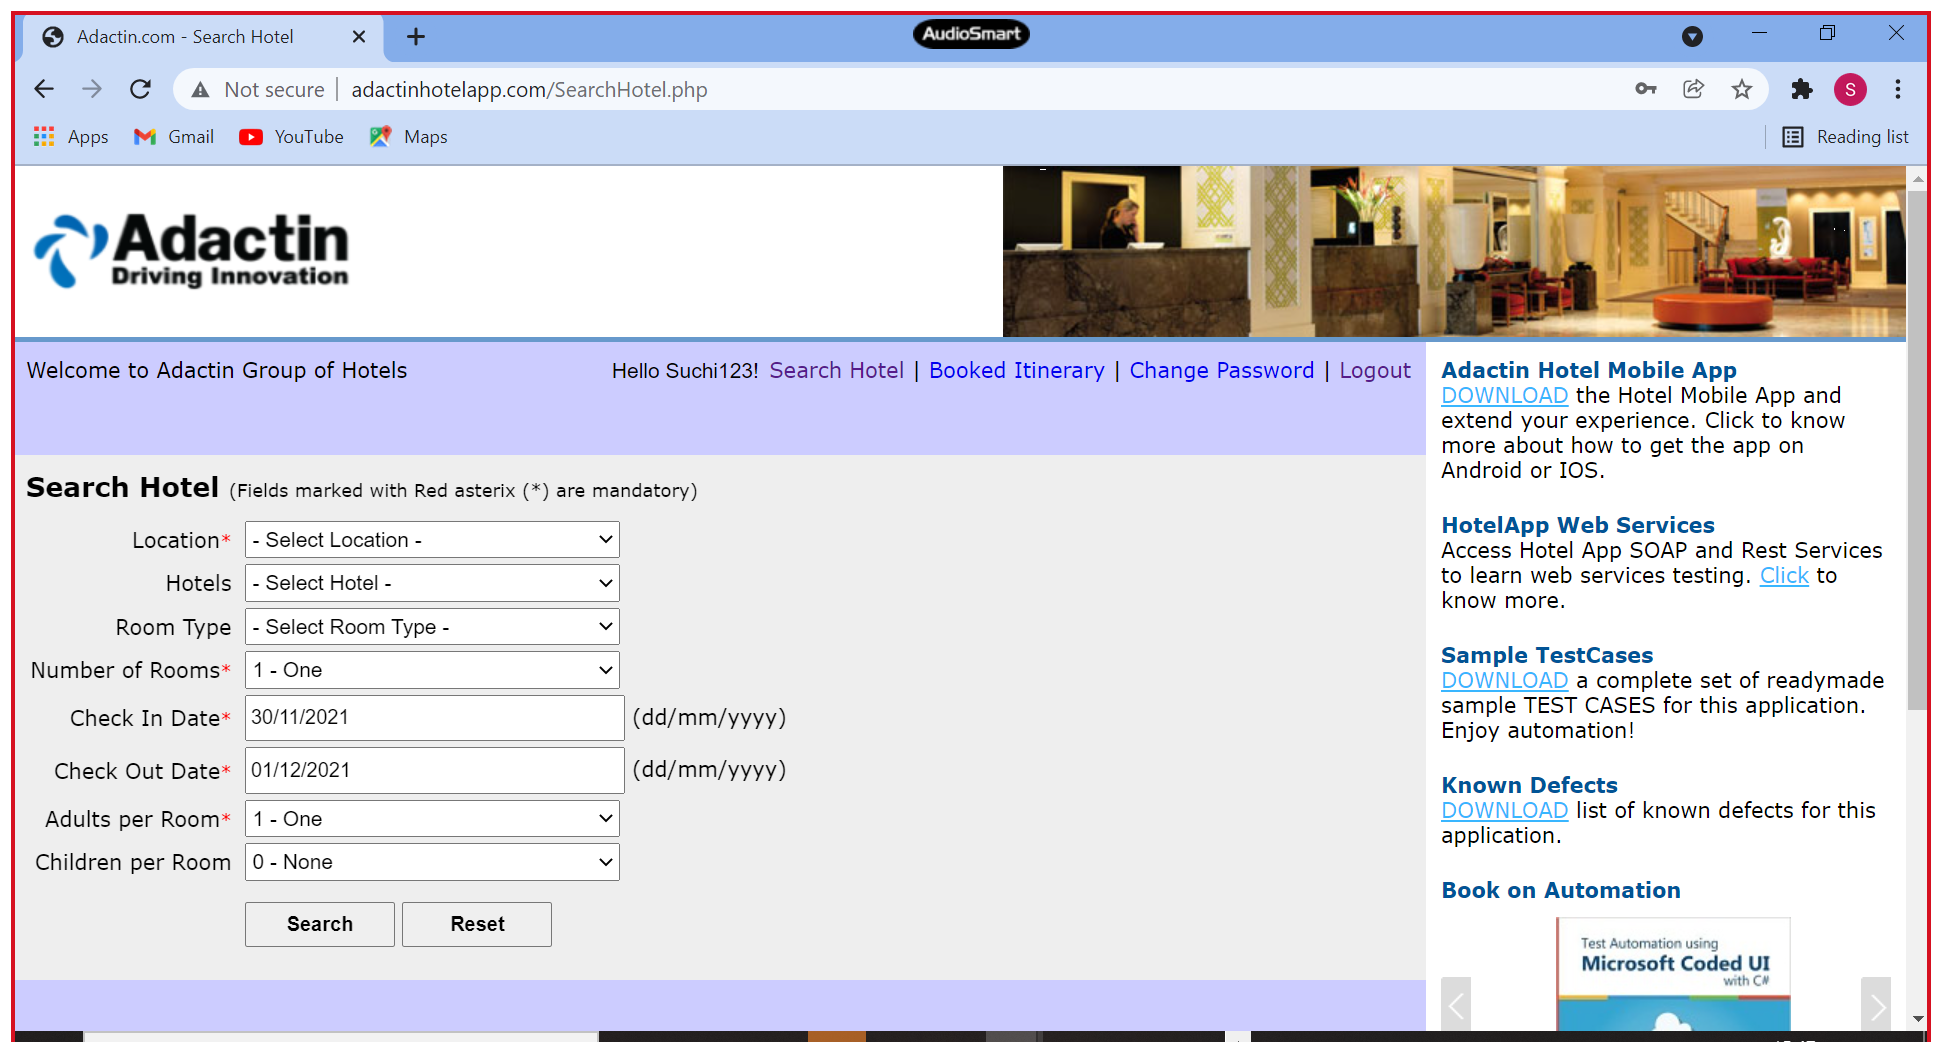
Workflow: TC101

Step 1: Use Browser Chrome: Adactin.com - Search Hotel in window 'Adactin.com - Search Hotel' (chrome.exe)
